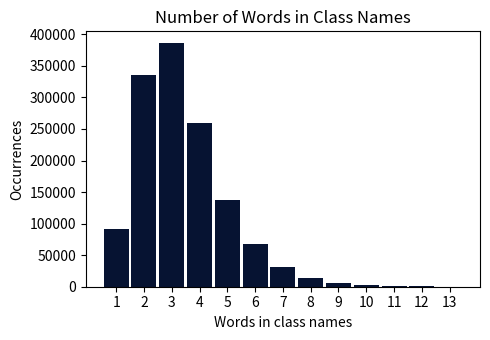

Reproduce this figure in Python.
import numpy as np
import matplotlib.pyplot as plt

plt.figure(figsize=(5,3.5))

y = [91546,335482,385497,259854,138018,67312,30646,13791,5859,2579,1240,641,287]
x = np.arange(1, len(y)+1, 1)

plt.bar(x,y, color='#061332', width=0.9)
plt.title('Number of Words in Class Names')
plt.xlabel('Words in class names')
plt.ylabel('Occurrences')
plt.xticks(np.arange(1, len(x) + 1, 1), rotation=0)
plt.tight_layout()
plt.savefig("numberOfWordsInClassNames.svg")